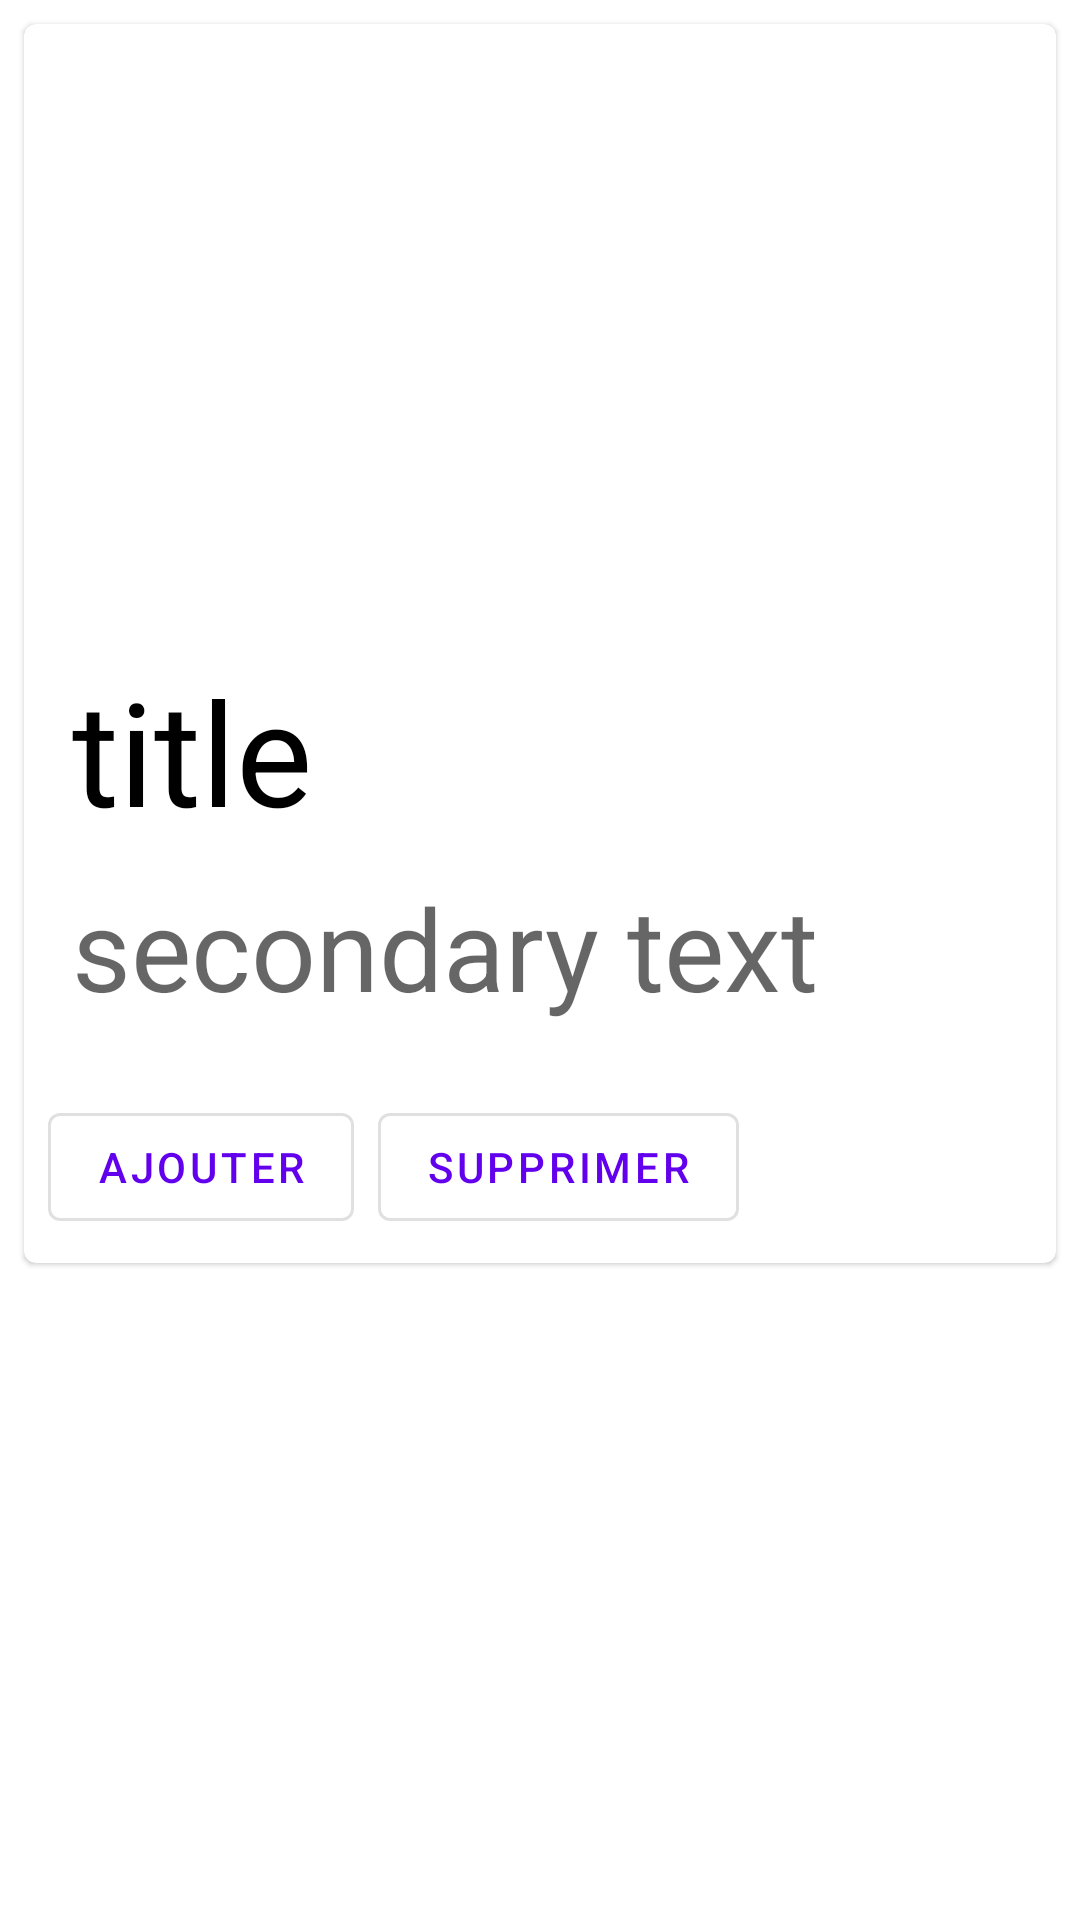

Reconstruct the res/layout file that produces this screen, plus the resources it refers to.
<!-- AndroidManifest.xml: application theme Theme.MyFormRecyclerView -->
<!-- res/layout/activity_main2.xml -->
<?xml version="1.0" encoding="utf-8"?>
<androidx.constraintlayout.widget.ConstraintLayout xmlns:android="http://schemas.android.com/apk/res/android"
    xmlns:app="http://schemas.android.com/apk/res-auto"
    xmlns:tools="http://schemas.android.com/tools"
    android:layout_width="match_parent"
    android:layout_height="match_parent"
    tools:context=".MainActivity2">


    <com.google.android.material.card.MaterialCardView
        android:id="@+id/a2_card"
        android:layout_width="match_parent"
        android:layout_height="wrap_content"
        android:layout_margin="8dp"
        app:layout_constraintEnd_toEndOf="parent"
        app:layout_constraintStart_toStartOf="parent"
        app:layout_constraintTop_toTopOf="parent">

        <LinearLayout
            android:layout_width="match_parent"
            android:layout_height="wrap_content"
            android:orientation="vertical">

            
            <ImageView
                android:id="@+id/a2_img"
                android:layout_width="match_parent"
                android:layout_height="194dp"
                android:contentDescription="@string/content_description_media"
                android:scaleType="centerCrop"
                app:srcCompat="@drawable/image" />

            <LinearLayout
                android:layout_width="match_parent"
                android:layout_height="wrap_content"
                android:orientation="vertical"
                android:padding="16dp">

                
                <TextView
                    android:id="@+id/a2_tvTitle"
                    android:layout_width="wrap_content"
                    android:layout_height="wrap_content"
                    android:text="title"
                    android:textSize="48dp"
                    android:textAppearance="?attr/textAppearanceTitleMedium" />

                <TextView
                    android:id="@+id/a2_tvAge"
                    android:layout_width="wrap_content"
                    android:layout_height="wrap_content"
                    android:layout_marginTop="8dp"
                    android:text="secondary text"
                    android:textSize="38dp"
                    android:textAppearance="?attr/textAppearanceBodyMedium"
                    android:textColor="?android:attr/textColorSecondary" />


            </LinearLayout>

            
            <LinearLayout
                android:layout_width="wrap_content"
                android:layout_height="wrap_content"
                android:layout_margin="8dp"
                android:orientation="horizontal">

                <com.google.android.material.button.MaterialButton
                    style="?attr/materialButtonOutlinedStyle"
                    android:layout_width="wrap_content"
                    android:layout_height="wrap_content"
                    android:layout_marginEnd="8dp"
                    android:text="Ajouter" />

                <com.google.android.material.button.MaterialButton
                    style="?attr/materialButtonOutlinedStyle"
                    android:layout_width="wrap_content"
                    android:layout_height="wrap_content"
                    android:text="Supprimer" />
            </LinearLayout>

        </LinearLayout>

    </com.google.android.material.card.MaterialCardView>
</androidx.constraintlayout.widget.ConstraintLayout>
<!-- resources referenced by this layout -->
<resources>
  <string name="content_description_media">media</string>
  <style name="Theme.MyFormRecyclerView" parent="Theme.MaterialComponents.DayNight.DarkActionBar">
          
          <item name="colorPrimary">@color/purple_500</item>
          <item name="colorPrimaryVariant">@color/purple_700</item>
          <item name="colorOnPrimary">@color/white</item>
          
          <item name="colorSecondary">@color/teal_200</item>
          <item name="colorSecondaryVariant">@color/teal_700</item>
          <item name="colorOnSecondary">@color/black</item>
          
          <item name="android:statusBarColor">?attr/colorPrimaryVariant</item>
          
      </style>
  <!-- not gathered from this repository: default colours our renderer supplied (Android Studio template values) -->
  <color name="purple_500">#FF6200EE</color>
  <color name="purple_700">#FF3700B3</color>
  <color name="teal_200">#FF03DAC5</color>
  <color name="teal_700">#FF018786</color>
  <color name="black">#FF000000</color>
  <color name="white">#FFFFFFFF</color>
</resources>
